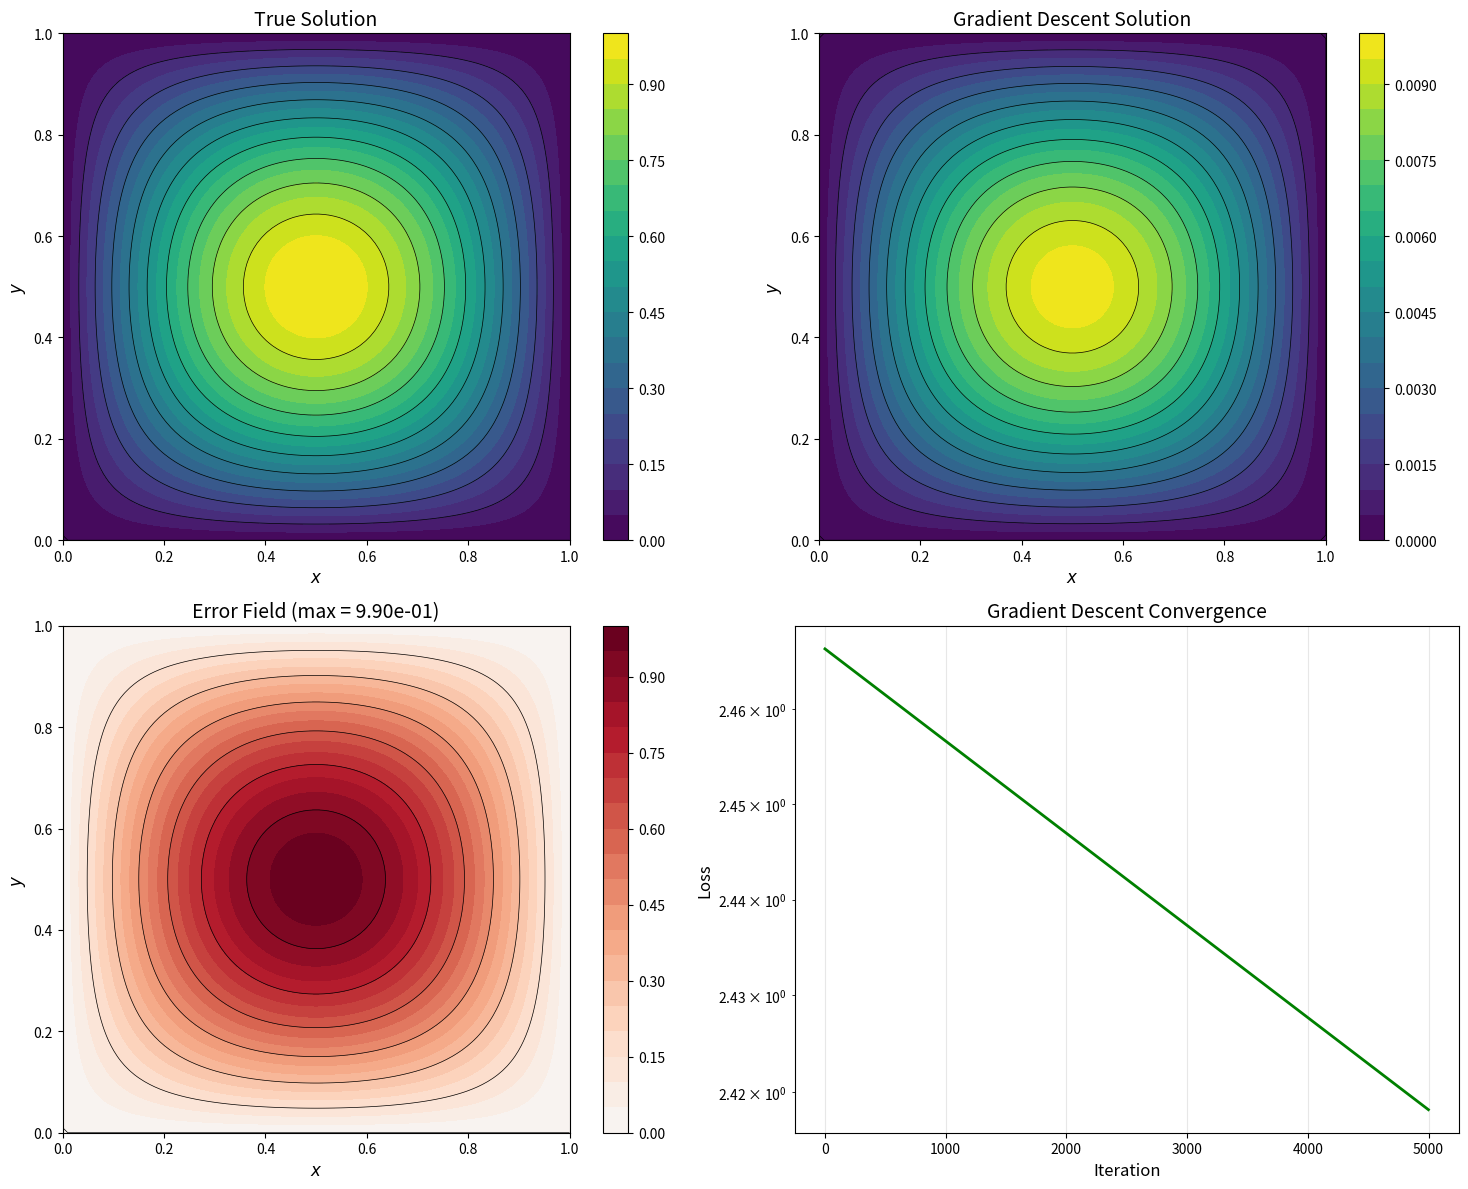
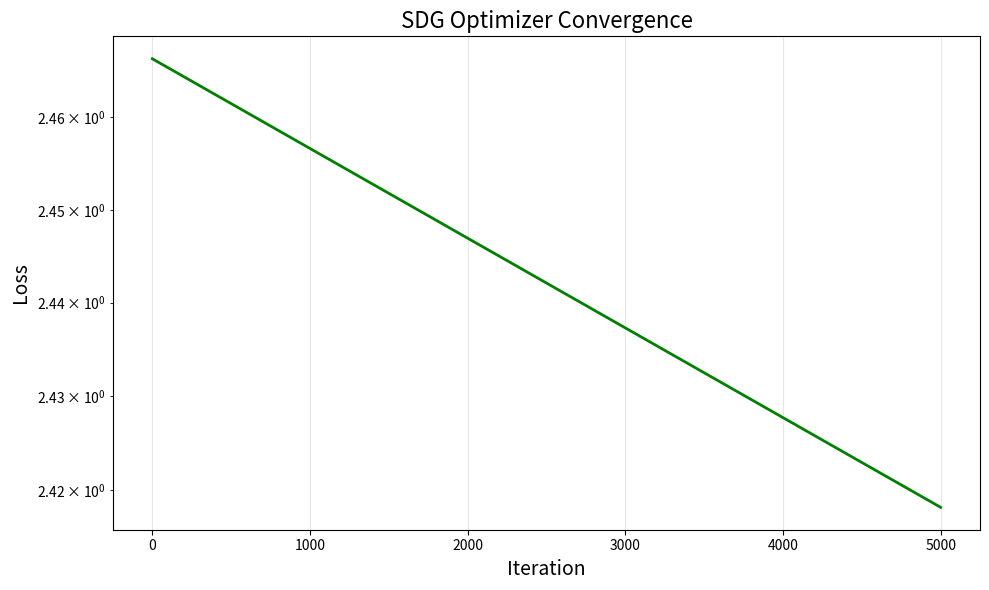

The matplotlib source for these figures, in order:
#------------------------------------------------------------------------------
#   STREAMFUNCTION OPTIMIZATION - GRADIENT DESCENT METHOD
#------------------------------------------------------------------------------

import numpy as np
import matplotlib.pyplot as plt

#------------------------------------------------------------------------------

def grad_x(f, dx):
    df_dx = np.zeros_like(f)
    df_dx[1:-1, :] = (f[2:, :] - f[:-2, :]) / (2 * dx)
    df_dx[0, :] = (f[1, :] - f[0, :]) / dx
    df_dx[-1, :] = (f[-1, :] - f[-2, :]) / dx
    return df_dx

def grad_y(f, dy):
    df_dy = np.zeros_like(f)
    df_dy[:, 1:-1] = (f[:, 2:] - f[:, :-2]) / (2 * dy)
    df_dy[:, 0] = (f[:, 1] - f[:, 0]) / dy
    df_dy[:, -1] = (f[:, -1] - f[:, -2]) / dy
    return df_dy

#------------------------------------------------------------------------------
# OPTIMIZATION FUNCTIONS
#------------------------------------------------------------------------------

def cmpt_gradanalytic(psi, ut, vt, dx, dy):
    
    uc = grad_y(psi, dy)
    vc = -grad_x(psi, dx)
    
    uerr = uc - ut
    verr = vc - vt
    
    Np = psi.shape[0] * psi.shape[1]
    au = uerr / Np
    av = verr / Np
    
    grad_u = -grad_y(au, dy)
    grad_v = grad_x(av, dx)
    
    grad = grad_u + grad_v
    
    return grad

def bc(psi):
    """Enforce zero boundary conditions"""
    psi_bc = psi.copy()
    psi_bc[0, :] = 0   # bottom boundary
    psi_bc[-1, :] = 0  # top boundary  
    psi_bc[:, 0] = 0   # left boundary
    psi_bc[:, -1] = 0  # right boundary
    return psi_bc

def zero_bcgrad(grad):
    """Zero out gradients at boundaries"""
    grad_bc = grad.copy()
    grad_bc[0, :] = 0   # bottom boundary
    grad_bc[-1, :] = 0  # top boundary  
    grad_bc[:, 0] = 0   # left boundary
    grad_bc[:, -1] = 0  # right boundary
    return grad_bc

#------------------------------------------------------------------------------
# GRADIENT DESCENT OPTIMIZER

def SGD_optimizer(psi_init, ut, vt, dx, dy, 
                              max_itr=5000, tol=1e-12, lr_init=1e-3,
                              lr_decay=None, verbose=True):
    """
    Simple gradient descent optimizer for streamfunction optimization
    
    Parameters:
    -----------
    psi_init : ndarray
        Initial streamfunction guess
    ut: ndarray
        Target u-velocity field
    vt : ndarray
        Target v-velocity field
    dx, dy : float
        Grid spacing in x and y directions
    max_itr : int
        Maximum number of iterations
    tol : float
        Convergence tolerance
    lr_init : float
        Learning rate
    lr_decay : float, optional
        Learning rate decay factor (lr *= lr_decay each iteration)
        If None, constant learning rate is used
    verbose : bool
        Print progress information
    
    Returns:
    --------
    psi : ndarray
        Optimized streamfunction
    ls : ndarray
        Loss history
    lrs : ndarray
        Learning rate history
    """
    
    psi = psi_init.copy()
    psi = bc(psi)
    
    # Learning rate
    lr = lr_init
    
    ls = []
    lrs = []
    
    if verbose:
        print("...Starting Gradient Descent optimization...")
        print(f"Parameters: lr={lr_init}", end="")
        if lr_decay is not None:
            print(f", decay={lr_decay}")
        else:
            print(" (constant)")
    
    for itr in range(max_itr):

        uc = grad_y(psi, dy)
        vc = -grad_x(psi, dx)
        uerr = uc - ut
        verr = vc - vt
        loss = 0.5 * np.mean(uerr**2 + verr**2)
        ls.append(loss)
        
        # Check for convergence
        if loss < tol:
            if verbose:
                print(f"Converged at iteration {itr} with loss {loss:.2e}")
            break
            
        grad = cmpt_gradanalytic(psi, ut, vt, dx, dy)
        grad = zero_bcgrad(grad)
        
        upd = lr * grad
        psi = psi - upd
        psi = bc(psi)
        
        lrs.append(lr)
        
        if lr_decay is not None:
            lr *= lr_decay
        
        if verbose and itr % 200 == 0:
            grad_norm = np.sqrt(np.mean(grad**2))
            print(f"Iter {itr}: Loss = {loss:.6e}, Grad norm = {grad_norm:.2e}, LR = {lr:.2e}")
    
    return psi, np.array(ls), np.array(lrs)

#------------------------------------------------------------------------------
# PROBLEM SETUP

def setup_test(N=100):
    """
    Set up a test problem with boundary-consistent streamfunction
    
    Parameters:
    -----------
    N : int
        Grid size (N x N)
    
    Returns:
    --------
    X, Y : ndarray
        Coordinate meshgrids
    psit : ndarray
        True streamfunction (satisfies zero BCs)
    ut, vt : ndarray
        True velocity fields
    dx, dy : float
        Grid spacing
    """
    
    # Domain setup
    x = np.linspace(0, 1, N)
    y = np.linspace(0, 1, N)
    dx = x[1] - x[0]
    dy = y[1] - y[0]
    X, Y = np.meshgrid(x, y)
    
    pi = np.pi
    
    psit = np.sin(pi * X) * np.sin(pi * Y)
    ut = grad_y(psit, dy)
    vt = -grad_x(psit, dx)
    
    return X, Y, psit, ut, vt, dx, dy

def analyze(psi_opt, psit, ls, method_name="Gradient Descent"):
    """
    Analyze and print optimization results
    
    Parameters:
    -----------
    psi_opt : ndarray
        Optimized streamfunction
    psit : ndarray
        True streamfunction
    ls : ndarray
        Loss history
    method_name : str
        Name of optimization method
    """
    
    err = psit - psi_opt
    max_err = np.max(np.abs(err))
    rms_err = np.sqrt(np.mean(err**2))
    final_loss = ls[-1]
    
    print(f"\n{method_name} Optimization Results:")
    print("=" * 50)
    print(f"Final Loss:     {final_loss:.6e}")
    print(f"Max Error:      {max_err:.6e}")
    print(f"RMS Error:      {rms_err:.6e}")
    print(f"Iterations:     {len(ls)}")
    
    return {
        'final_loss': final_loss,
        'max_error': max_err,
        'rms_error': rms_err,
        'iterations': len(ls)
    }

def plot_results(X, Y, psit, psi_opt, ls, lrs):

    err = psit - psi_opt
    max_err = np.max(np.abs(err))
    
    fig, axes = plt.subplots(2, 2, figsize=(15, 12))
    
    cs1 = axes[0,0].contourf(X, Y, psit, levels=20, cmap='viridis')
    axes[0,0].contour(X, Y, psit, levels=10, colors='k', linewidths=0.5)
    axes[0,0].set_title('True Solution', fontsize=14)
    axes[0,0].set_xlabel(r'$x$', fontsize=12)
    axes[0,0].set_ylabel(r'$y$', fontsize=12)
    axes[0,0].set_aspect('equal')
    plt.colorbar(cs1, ax=axes[0,0])
    
    cs2 = axes[0,1].contourf(X, Y, psi_opt, levels=20, cmap='viridis')
    axes[0,1].contour(X, Y, psi_opt, levels=10, colors='k', linewidths=0.5)
    axes[0,1].set_title('Gradient Descent Solution', fontsize=14)
    axes[0,1].set_xlabel(r'$x$', fontsize=12)
    axes[0,1].set_ylabel(r'$y$', fontsize=12)
    axes[0,1].set_aspect('equal')
    plt.colorbar(cs2, ax=axes[0,1])
    
    cs3 = axes[1,0].contourf(X, Y, err, levels=20, cmap='RdBu_r', 
                             vmin=-max_err, vmax=max_err)
    axes[1,0].contour(X, Y, err, levels=8, colors='k', linewidths=0.5)
    axes[1,0].set_title(f'Error Field (max = {max_err:.2e})', fontsize=14)
    axes[1,0].set_xlabel(r'$x$', fontsize=12)
    axes[1,0].set_ylabel(r'$y$', fontsize=12)
    axes[1,0].set_aspect('equal')
    plt.colorbar(cs3, ax=axes[1,0])
    
    # Convergence history
    axes[1,1].semilogy(ls, 'g-', linewidth=2, label='Loss')
    axes[1,1].set_xlabel('Iteration', fontsize=12)
    axes[1,1].set_ylabel('Loss', fontsize=12)
    axes[1,1].set_title('Gradient Descent Convergence', fontsize=14)
    axes[1,1].grid(True, alpha=0.3)
    
    if len(set(lrs)) > 1:
        ax2 = axes[1,1].twinx()
        ax2.plot(lrs, 'orange', alpha=0.7, linewidth=1, linestyle='--', label='Learning Rate')
        ax2.set_ylabel('Learning Rate', fontsize=12, color='orange')
        ax2.tick_params(axis='y', labelcolor='orange')
        
        lines1, labels1 = axes[1,1].get_legend_handles_labels()
        lines2, labels2 = ax2.get_legend_handles_labels()
        axes[1,1].legend(lines1 + lines2, labels1 + labels2, loc='upper right')
    
    plt.tight_layout()
    plt.savefig('SGD_opt_results.jpg', dpi=400, bbox_inches='tight')
    plt.show()
    
    plt.figure(figsize=(10, 6))
    plt.semilogy(ls, 'g-', linewidth=2)
    plt.xlabel('Iteration', fontsize=14)
    plt.ylabel('Loss', fontsize=14)
    plt.title('SDG Optimizer Convergence', fontsize=16)
    plt.grid(True, alpha=0.3)
    plt.tight_layout()
    plt.savefig('SGD_convergence.jpg', dpi=400, bbox_inches='tight')
    plt.show()

#------------------------------------------------------------------------------

def main():
    
    print("="*70)
    print("STREAMFUNCTION OPTIMIZATION WITH GRADIENT DESCENT METHOD")
    print("="*70)
    
    # Problem setup
    N = 100
    X, Y, psit, ut, vt, dx, dy = setup_test(N)
    
    print(f"Problem setup:")
    print(f"Grid size: {N}x{N}")
    print(f"Domain: [0,1] x [0,1]")
    print(f"True psi range: [{np.min(psit):.3f}, {np.max(psit):.3f}]")
    print(f"True u range: [{np.min(ut):.3f}, {np.max(ut):.3f}]")
    print(f"True v range: [{np.min(vt):.3f}, {np.max(vt):.3f}]")
    
    # Initial guess
    np.random.seed(42)
    psi_init = np.zeros((N, N))
    psi_init = bc(psi_init)
    
    print(f"\n...Running Gradient Descent optimization...")
    psi_opt, ls, lrs = SGD_optimizer(
        psi_init, ut, vt, dx, dy,
        max_itr=5000, tol=1e-12, lr_init=1e-3,
        lr_decay=None, verbose=True
    )
    
    error_analysis = analyze(psi_opt, psit, ls, "Gradient Descent")
    
    plot_results(X, Y, psit, psi_opt, ls, lrs)
    
    return psi_opt, psit, ls, error_analysis

if __name__ == "__main__":
    psi_opt, psit, ls, analysis = main()
